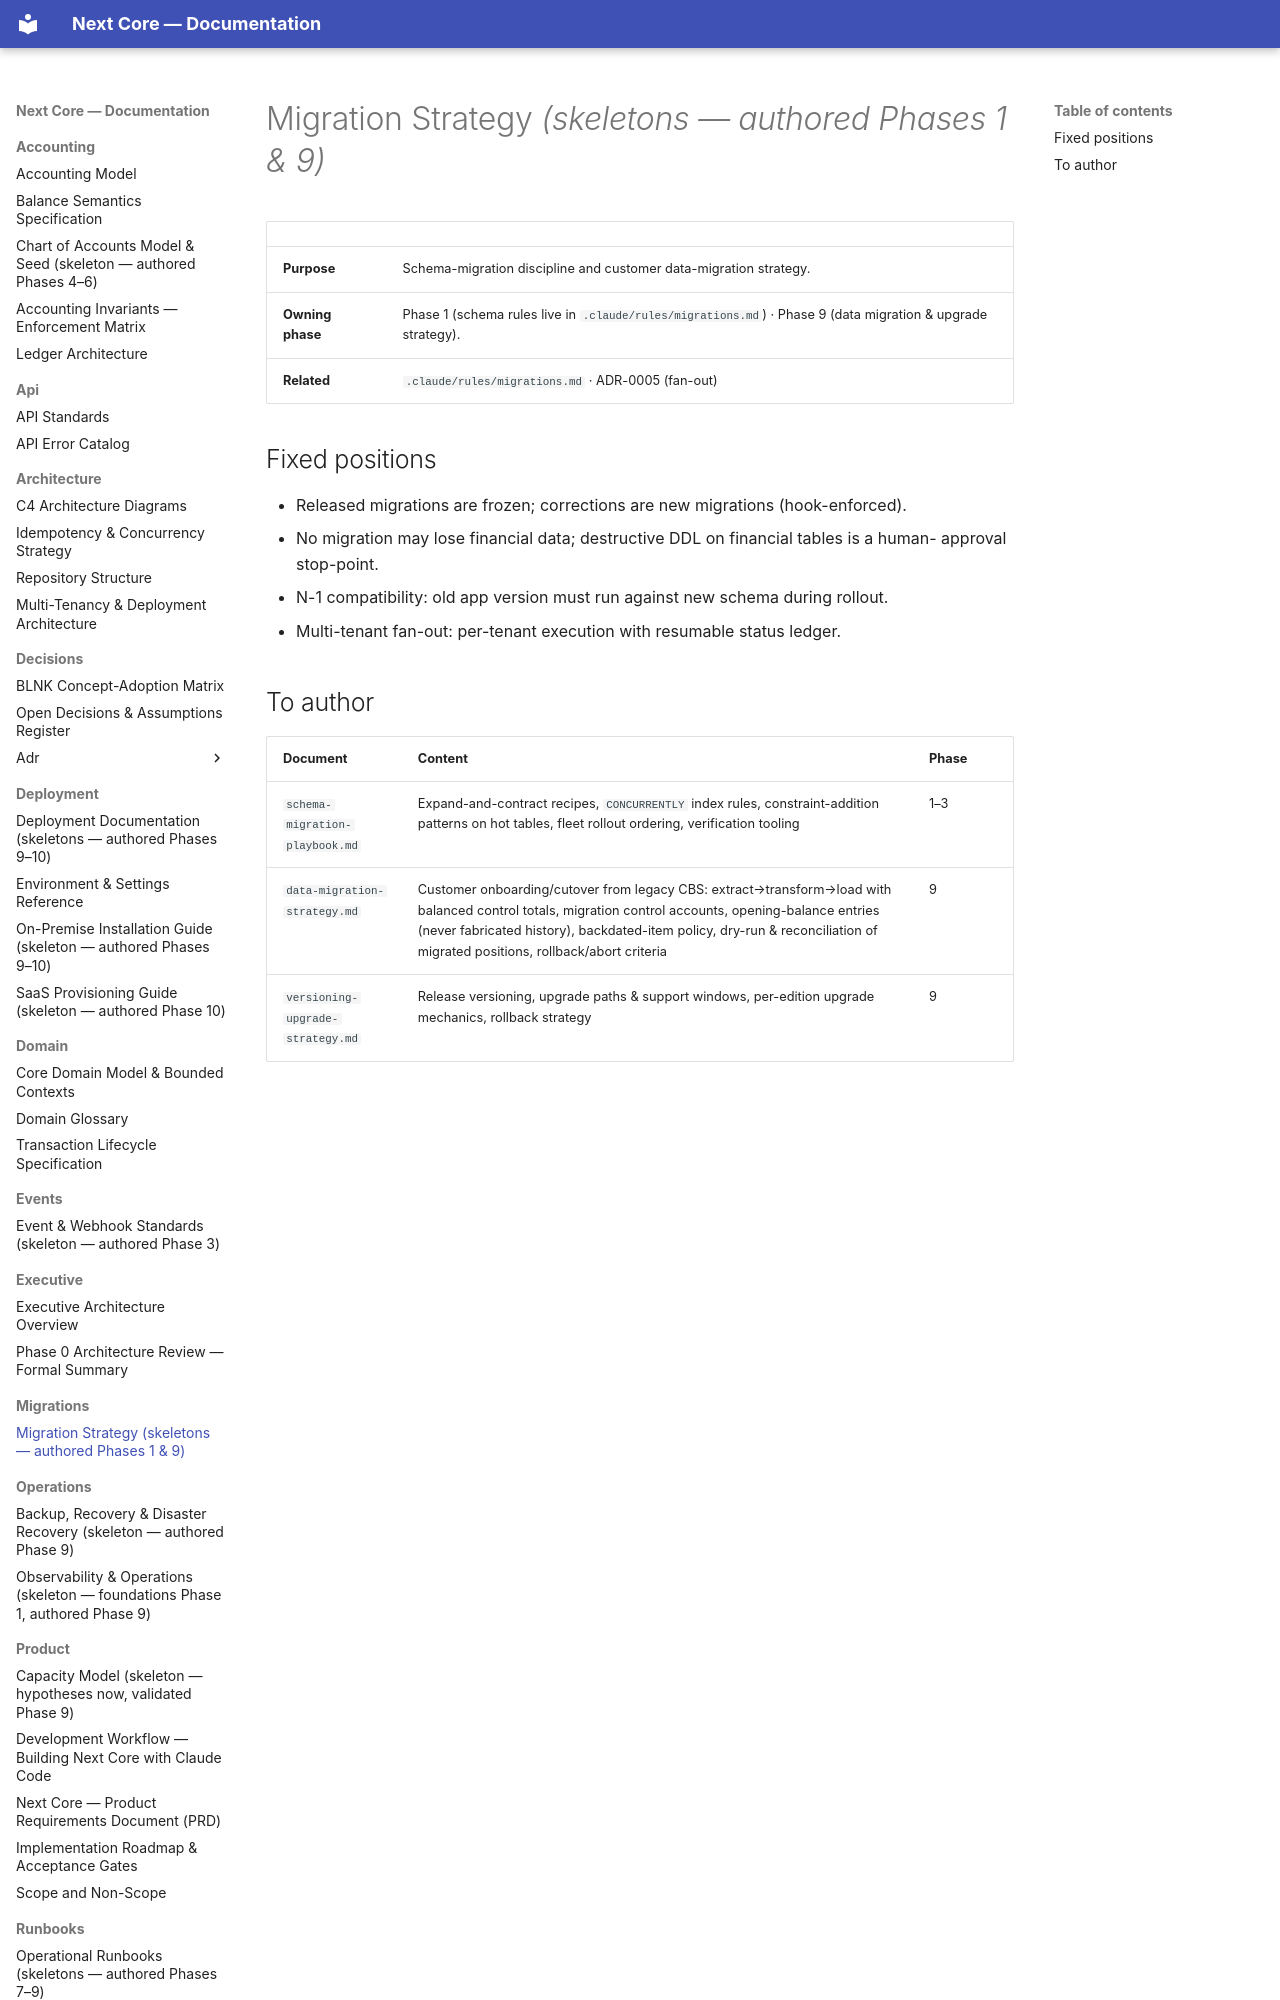

repository: medext/core-cbs · page: migrations/index.html · generator: mkdocs

# Migration Strategy *(skeletons — authored Phases 1 & 9)*

| | |
|---|---|
| **Purpose** | Schema-migration discipline and customer data-migration strategy. |
| **Owning phase** | Phase 1 (schema rules live in `.claude/rules/migrations.md`) · Phase 9 (data migration & upgrade strategy). |
| **Related** | `.claude/rules/migrations.md` · ADR-0005 (fan-out) |

## Fixed positions

- Released migrations are frozen; corrections are new migrations (hook-enforced).
- No migration may lose financial data; destructive DDL on financial tables is a human-
  approval stop-point.
- N-1 compatibility: old app version must run against new schema during rollout.
- Multi-tenant fan-out: per-tenant execution with resumable status ledger.
